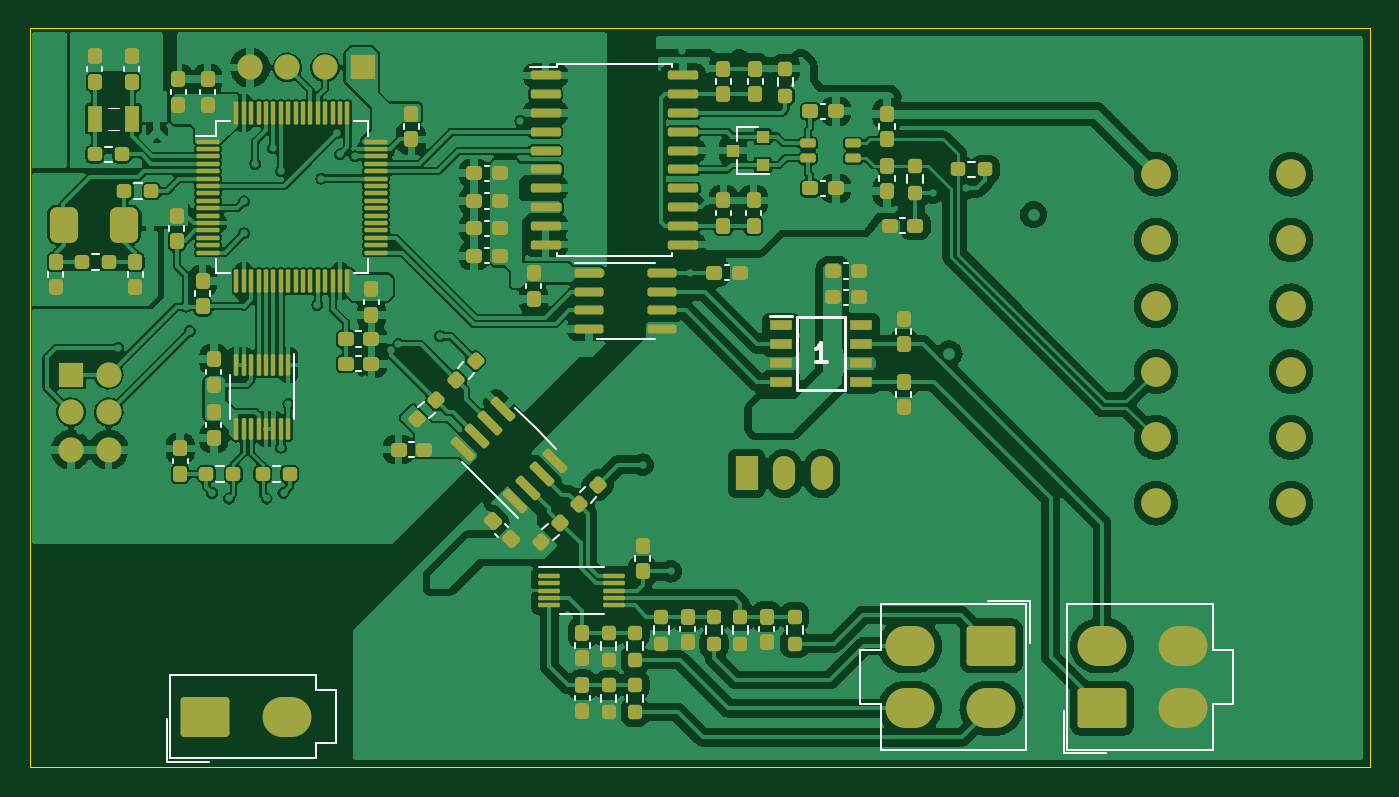
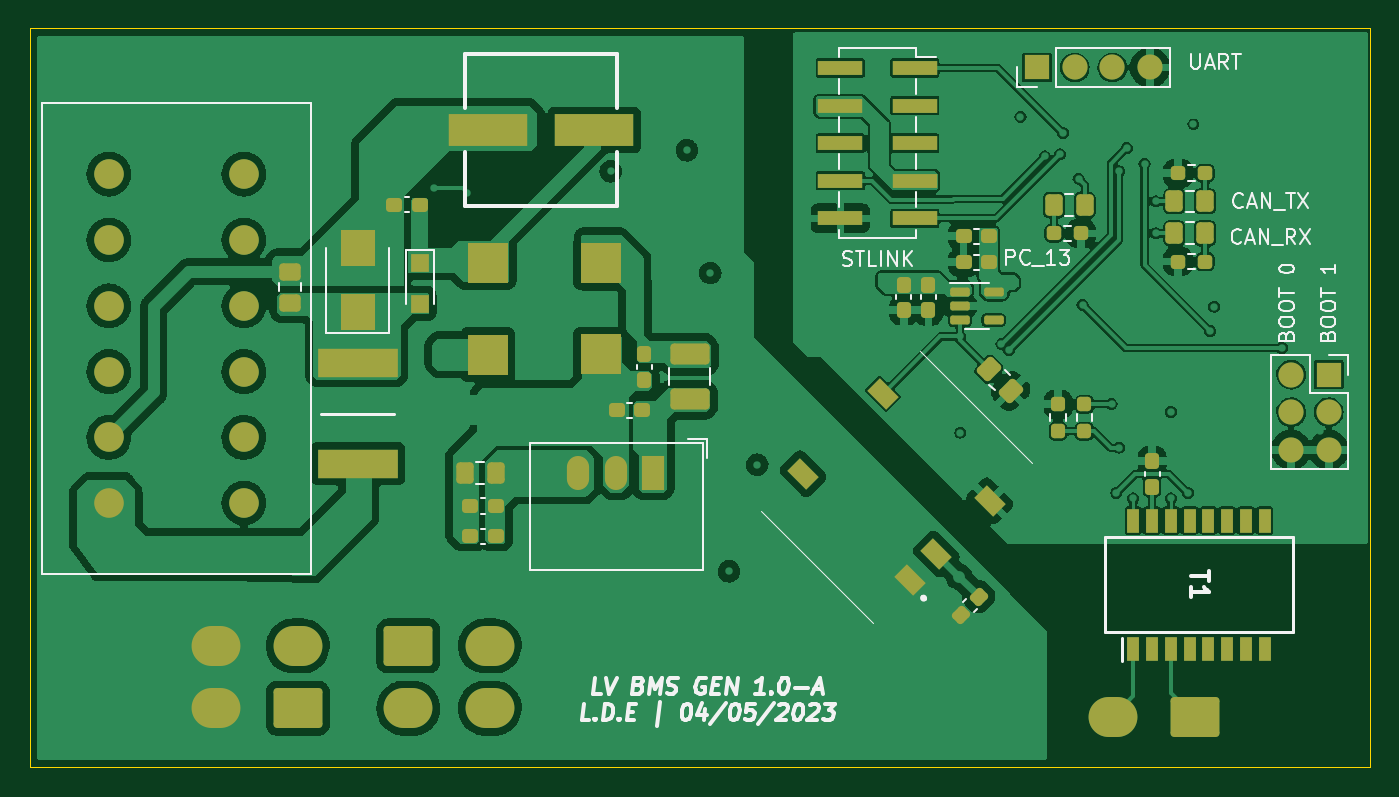
Circuit board: 9 layer files. Board 90.6 x 49.9 mm.
- bottom_copper: LV_MASTER_A_SAMPLE-B_Cu.gbl (247491 bytes)
- bottom_mask: LV_MASTER_A_SAMPLE-B_Mask.gbs (7365 bytes)
- paste: LV_MASTER_A_SAMPLE-B_Paste.gbp (5915 bytes)
- bottom_silk: LV_MASTER_A_SAMPLE-B_Silkscreen.gbo (22951 bytes)
- outline: LV_MASTER_A_SAMPLE-Edge_Cuts.gm1 (698 bytes)
- top_copper: LV_MASTER_A_SAMPLE-F_Cu.gtl (424423 bytes)
- top_mask: LV_MASTER_A_SAMPLE-F_Mask.gts (12997 bytes)
- paste: LV_MASTER_A_SAMPLE-F_Paste.gtp (11542 bytes)
- top_silk: LV_MASTER_A_SAMPLE-F_Silkscreen.gto (11925 bytes)

=== bottom_copper: LV_MASTER_A_SAMPLE-B_Cu.gbl (247491 bytes, source omitted) ===
=== bottom_mask: LV_MASTER_A_SAMPLE-B_Mask.gbs (7365 bytes, source omitted) ===
=== paste: LV_MASTER_A_SAMPLE-B_Paste.gbp ===
%TF.GenerationSoftware,KiCad,Pcbnew,(6.0.11)*%
%TF.CreationDate,2023-07-03T20:40:41+10:00*%
%TF.ProjectId,LV_MASTER_A_SAMPLE,4c565f4d-4153-4544-9552-5f415f53414d,1*%
%TF.SameCoordinates,Original*%
%TF.FileFunction,Paste,Bot*%
%TF.FilePolarity,Positive*%
%FSLAX46Y46*%
G04 Gerber Fmt 4.6, Leading zero omitted, Abs format (unit mm)*
G04 Created by KiCad (PCBNEW (6.0.11)) date 2023-07-03 20:40:41*
%MOMM*%
%LPD*%
G01*
G04 APERTURE LIST*
G04 Aperture macros list*
%AMRoundRect*
0 Rectangle with rounded corners*
0 $1 Rounding radius*
0 $2 $3 $4 $5 $6 $7 $8 $9 X,Y pos of 4 corners*
0 Add a 4 corners polygon primitive as box body*
4,1,4,$2,$3,$4,$5,$6,$7,$8,$9,$2,$3,0*
0 Add four circle primitives for the rounded corners*
1,1,$1+$1,$2,$3*
1,1,$1+$1,$4,$5*
1,1,$1+$1,$6,$7*
1,1,$1+$1,$8,$9*
0 Add four rect primitives between the rounded corners*
20,1,$1+$1,$2,$3,$4,$5,0*
20,1,$1+$1,$4,$5,$6,$7,0*
20,1,$1+$1,$6,$7,$8,$9,0*
20,1,$1+$1,$8,$9,$2,$3,0*%
%AMRotRect*
0 Rectangle, with rotation*
0 The origin of the aperture is its center*
0 $1 length*
0 $2 width*
0 $3 Rotation angle, in degrees counterclockwise*
0 Add horizontal line*
21,1,$1,$2,0,0,$3*%
G04 Aperture macros list end*
%ADD10RoundRect,0.237500X-0.380070X0.044194X0.044194X-0.380070X0.380070X-0.044194X-0.044194X0.380070X0*%
%ADD11RoundRect,0.237500X-0.237500X0.300000X-0.237500X-0.300000X0.237500X-0.300000X0.237500X0.300000X0*%
%ADD12RoundRect,0.250000X-0.097227X0.574524X-0.574524X0.097227X0.097227X-0.574524X0.574524X-0.097227X0*%
%ADD13RoundRect,0.250000X0.337500X0.475000X-0.337500X0.475000X-0.337500X-0.475000X0.337500X-0.475000X0*%
%ADD14RoundRect,0.237500X-0.300000X-0.237500X0.300000X-0.237500X0.300000X0.237500X-0.300000X0.237500X0*%
%ADD15RoundRect,0.250000X-0.337500X-0.475000X0.337500X-0.475000X0.337500X0.475000X-0.337500X0.475000X0*%
%ADD16RoundRect,0.237500X0.250000X0.237500X-0.250000X0.237500X-0.250000X-0.237500X0.250000X-0.237500X0*%
%ADD17RoundRect,0.237500X-0.237500X0.250000X-0.237500X-0.250000X0.237500X-0.250000X0.237500X0.250000X0*%
%ADD18RoundRect,0.237500X-0.250000X-0.237500X0.250000X-0.237500X0.250000X0.237500X-0.250000X0.237500X0*%
%ADD19R,5.300000X2.150000*%
%ADD20R,5.450000X1.920000*%
%ADD21R,3.000000X1.000000*%
%ADD22R,2.300000X2.500000*%
%ADD23R,1.200000X1.200000*%
%ADD24R,2.700000X2.700000*%
%ADD25RoundRect,0.150000X0.512500X0.150000X-0.512500X0.150000X-0.512500X-0.150000X0.512500X-0.150000X0*%
%ADD26R,0.800000X1.595000*%
%ADD27RoundRect,0.250000X0.475000X-0.337500X0.475000X0.337500X-0.475000X0.337500X-0.475000X-0.337500X0*%
%ADD28RoundRect,0.237500X0.237500X-0.250000X0.237500X0.250000X-0.237500X0.250000X-0.237500X-0.250000X0*%
%ADD29RotRect,1.200000X1.800000X135.000000*%
%ADD30RoundRect,0.250001X-1.074999X0.462499X-1.074999X-0.462499X1.074999X-0.462499X1.074999X0.462499X0*%
G04 APERTURE END LIST*
D10*
%TO.C,C13*%
X135915120Y-110642120D03*
X137134880Y-111861880D03*
%TD*%
D11*
%TO.C,C14*%
X140970000Y-89561500D03*
X140970000Y-91286500D03*
%TD*%
D12*
%TO.C,C17*%
X135226623Y-95278377D03*
X133759377Y-96745623D03*
%TD*%
D13*
%TO.C,D1*%
X130831500Y-84201000D03*
X128756500Y-84201000D03*
%TD*%
D14*
%TO.C,C19*%
X135209000Y-88054000D03*
X136934000Y-88054000D03*
%TD*%
D15*
%TO.C,D2*%
X120628500Y-86106000D03*
X122703500Y-86106000D03*
%TD*%
D11*
%TO.C,C15*%
X139319000Y-89561500D03*
X139319000Y-91286500D03*
%TD*%
D14*
%TO.C,C50*%
X168555500Y-104521000D03*
X170280500Y-104521000D03*
%TD*%
D16*
%TO.C,R2*%
X122453500Y-88011000D03*
X120628500Y-88011000D03*
%TD*%
D14*
%TO.C,C23*%
X158649500Y-98044000D03*
X160374500Y-98044000D03*
%TD*%
D15*
%TO.C,C24*%
X168555500Y-102313500D03*
X170630500Y-102313500D03*
%TD*%
D17*
%TO.C,R10*%
X128778000Y-97639500D03*
X128778000Y-99464500D03*
%TD*%
D18*
%TO.C,R1*%
X129008500Y-86106000D03*
X130833500Y-86106000D03*
%TD*%
D14*
%TO.C,C49*%
X168555500Y-106553000D03*
X170280500Y-106553000D03*
%TD*%
%TO.C,C21*%
X173682000Y-84177000D03*
X175407000Y-84177000D03*
%TD*%
D11*
%TO.C,C38*%
X124206000Y-101499500D03*
X124206000Y-103224500D03*
%TD*%
D19*
%TO.C,C20*%
X161881000Y-79121000D03*
X169081000Y-79121000D03*
%TD*%
D20*
%TO.C,F1*%
X177873000Y-101659000D03*
X177873000Y-94889000D03*
%TD*%
D21*
%TO.C,J4*%
X140228000Y-74930000D03*
X145268000Y-74930000D03*
X140228000Y-77470000D03*
X145268000Y-77470000D03*
X140228000Y-80010000D03*
X145268000Y-80010000D03*
X140228000Y-82550000D03*
X145268000Y-82550000D03*
X140228000Y-85090000D03*
X145268000Y-85090000D03*
%TD*%
D14*
%TO.C,C18*%
X135209000Y-86294000D03*
X136934000Y-86294000D03*
%TD*%
D22*
%TO.C,D4*%
X177873000Y-91407000D03*
X177873000Y-87107000D03*
%TD*%
D15*
%TO.C,D3*%
X120628500Y-83947000D03*
X122703500Y-83947000D03*
%TD*%
D23*
%TO.C,D5*%
X173682000Y-88076000D03*
X173682000Y-90876000D03*
%TD*%
D16*
%TO.C,R3*%
X122451500Y-82042000D03*
X120626500Y-82042000D03*
%TD*%
D24*
%TO.C,L1*%
X169081000Y-88076000D03*
X161461000Y-88076000D03*
X161461000Y-94286000D03*
X169081000Y-94296000D03*
%TD*%
D25*
%TO.C,U2*%
X137187500Y-90069000D03*
X137187500Y-91019000D03*
X137187500Y-91969000D03*
X134912500Y-91969000D03*
X134912500Y-90069000D03*
%TD*%
D26*
%TO.C,T1*%
X125476000Y-114207000D03*
X124206000Y-114207000D03*
X122936000Y-114207000D03*
X121666000Y-114207000D03*
X120396000Y-114207000D03*
X119126000Y-114207000D03*
X117856000Y-114207000D03*
X116586000Y-114207000D03*
X116586000Y-105503000D03*
X117856000Y-105503000D03*
X119126000Y-105503000D03*
X120396000Y-105503000D03*
X121666000Y-105503000D03*
X122936000Y-105503000D03*
X124206000Y-105503000D03*
X125476000Y-105503000D03*
%TD*%
D27*
%TO.C,C16*%
X182445000Y-90781000D03*
X182445000Y-88706000D03*
%TD*%
D11*
%TO.C,C22*%
X158496000Y-94286000D03*
X158496000Y-96011000D03*
%TD*%
D28*
%TO.C,R11*%
X130556000Y-99464500D03*
X130556000Y-97639500D03*
%TD*%
D29*
%TO.C,PS1*%
X140565832Y-109551321D03*
X138769781Y-107755270D03*
X135177679Y-104163168D03*
X142390168Y-96950679D03*
X147778321Y-102338832D03*
%TD*%
D30*
%TO.C,L2*%
X155448000Y-94286000D03*
X155448000Y-97261000D03*
%TD*%
M02*

=== bottom_silk: LV_MASTER_A_SAMPLE-B_Silkscreen.gbo (22951 bytes, source omitted) ===
=== outline: LV_MASTER_A_SAMPLE-Edge_Cuts.gm1 ===
%TF.GenerationSoftware,KiCad,Pcbnew,(6.0.11)*%
%TF.CreationDate,2023-07-03T20:40:41+10:00*%
%TF.ProjectId,LV_MASTER_A_SAMPLE,4c565f4d-4153-4544-9552-5f415f53414d,1*%
%TF.SameCoordinates,Original*%
%TF.FileFunction,Profile,NP*%
%FSLAX46Y46*%
G04 Gerber Fmt 4.6, Leading zero omitted, Abs format (unit mm)*
G04 Created by KiCad (PCBNEW (6.0.11)) date 2023-07-03 20:40:41*
%MOMM*%
%LPD*%
G01*
G04 APERTURE LIST*
%TA.AperFunction,Profile*%
%ADD10C,0.100000*%
%TD*%
G04 APERTURE END LIST*
D10*
X109474000Y-72263000D02*
X200025000Y-72263000D01*
X200025000Y-72263000D02*
X200025000Y-122174000D01*
X200025000Y-122174000D02*
X109474000Y-122174000D01*
X109474000Y-122174000D02*
X109474000Y-72263000D01*
M02*

=== top_copper: LV_MASTER_A_SAMPLE-F_Cu.gtl (424423 bytes, source omitted) ===
=== top_mask: LV_MASTER_A_SAMPLE-F_Mask.gts (12997 bytes, source omitted) ===
=== paste: LV_MASTER_A_SAMPLE-F_Paste.gtp (11542 bytes, source omitted) ===
=== top_silk: LV_MASTER_A_SAMPLE-F_Silkscreen.gto (11925 bytes, source omitted) ===
